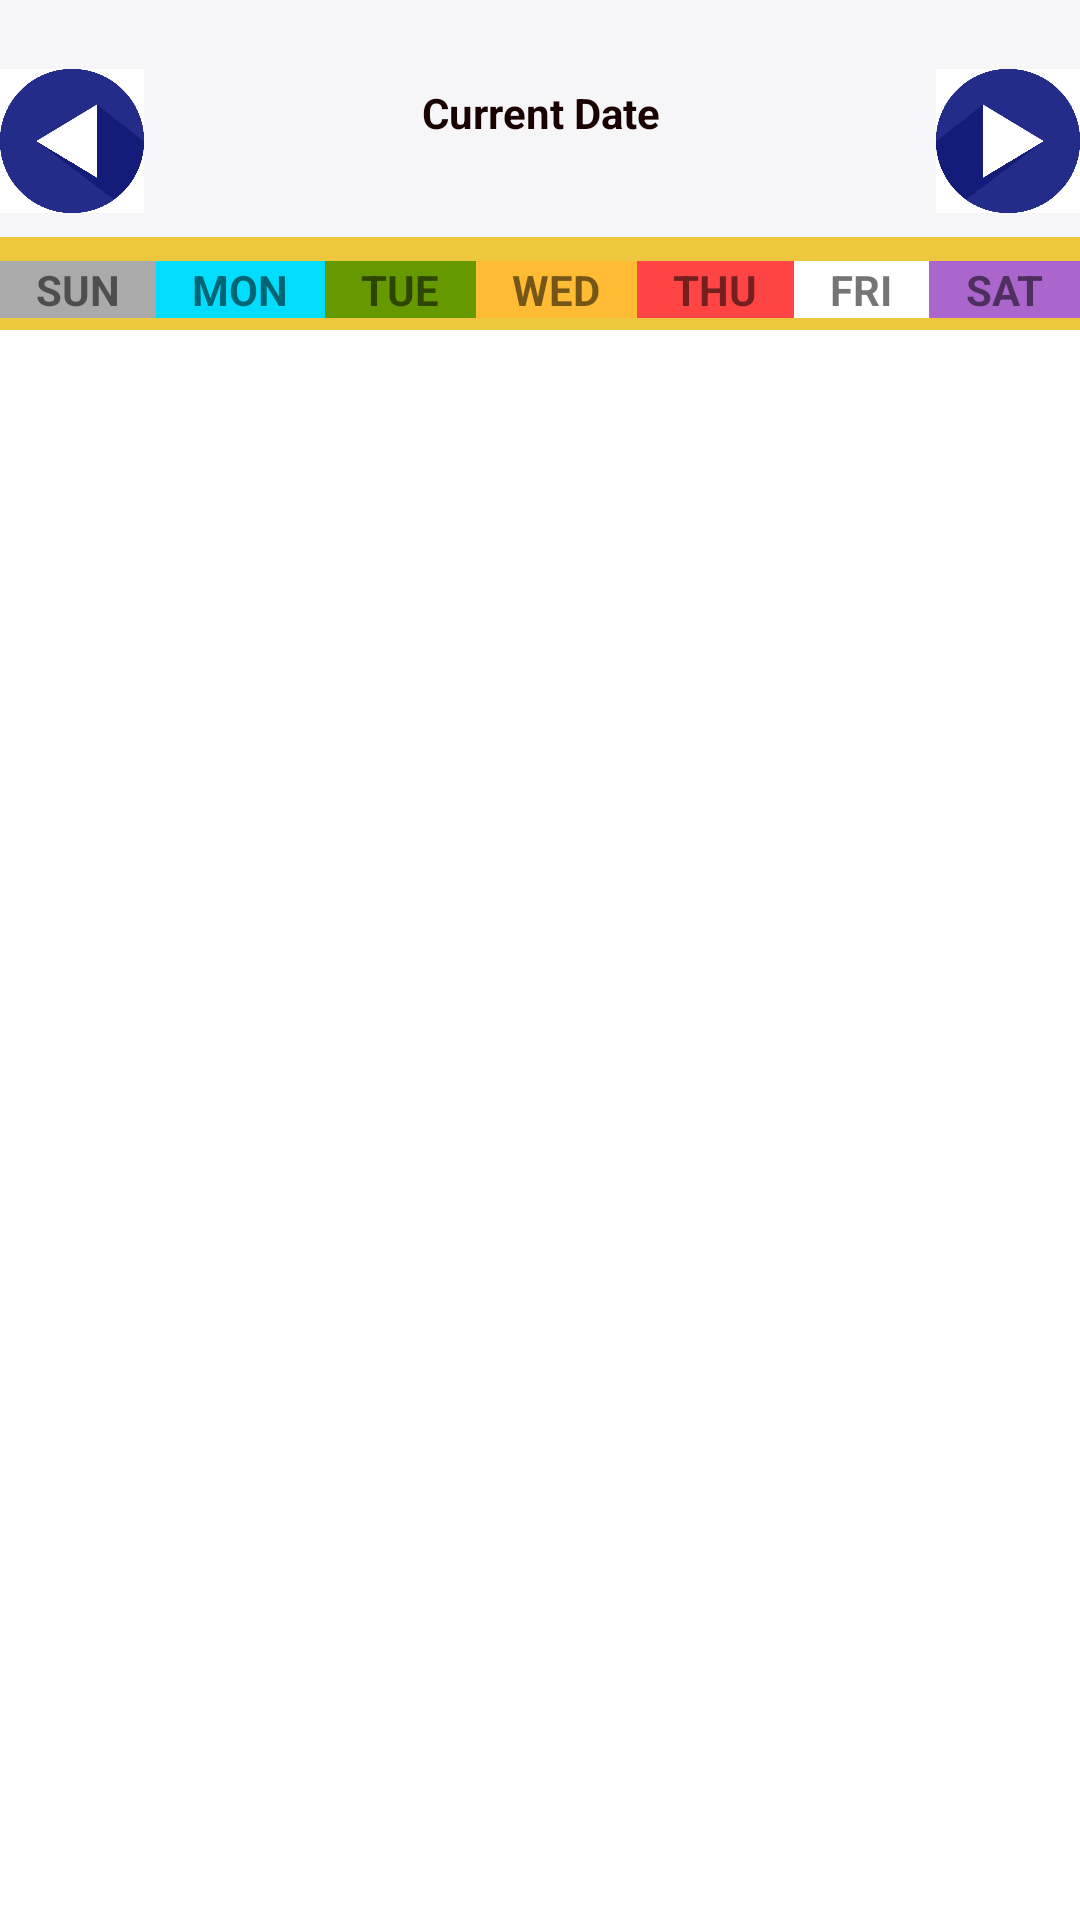

This screen was rendered from an Android layout file. Write that file and the resources it references.
<!-- AndroidManifest.xml: application theme Theme.Login_app -->
<!-- res/layout/activity_upcoming_cricket.xml -->
<?xml version="1.0" encoding="utf-8"?>
<LinearLayout xmlns:android="http://schemas.android.com/apk/res/android"
    xmlns:app="http://schemas.android.com/apk/res-auto"
    xmlns:tools="http://schemas.android.com/tools"
    android:layout_width="match_parent"
    android:layout_height="match_parent"
    tools:context=".upcoming_cricket"
    android:orientation="vertical">

  <LinearLayout
      android:id="@+id/linearLayout"
      android:layout_width="match_parent"
      android:layout_height="wrap_content"
      android:background="#F6F5F8"
      android:orientation="horizontal"
      android:paddingTop="8dp"
      android:paddingBottom="8dp"
      app:layout_constraintBottom_toTopOf="@+id/linearLayout2"
      tools:ignore="MissingConstraints">

    <ImageButton
        android:id="@+id/previous"
        android:layout_width="48dp"
        android:layout_height="48dp"
        android:layout_marginTop="15dp"
        android:background="@mipmap/previous"
        tools:ignore="MissingConstraints,SpeakableTextPresentCheck" />

    <TextView
        android:id="@+id/currentDate"
        android:layout_width="wrap_content"
        android:layout_height="wrap_content"
        android:layout_marginTop="20dp"
        android:layout_weight="3"
        android:gravity="center"
        android:text="Current Date"
        android:textColor="#190202"
        android:textSize="@dimen/_18sdp"
        android:textStyle="bold"
        tools:ignore="MissingConstraints" />

    <ImageButton
        android:id="@+id/next"
        android:layout_width="48dp"
        android:layout_height="48dp"
        android:layout_marginTop="15dp"
        android:background="@mipmap/next"
        tools:ignore="MissingConstraints,SpeakableTextPresentCheck" />

  </LinearLayout>

  <LinearLayout
      android:id="@+id/linearLayout2"
      android:layout_width="match_parent"
      android:layout_height="wrap_content"
      android:layout_marginBottom="1dp"
      android:background="#EDC73E"
      android:orientation="horizontal"
      android:paddingTop="4dp"
      android:paddingBottom="4dp"
      app:layout_constraintBottom_toTopOf="@+id/gridview"
      tools:ignore="MissingConstraints"
      tools:layout_editor_absoluteX="16dp">

    <TextView
        android:layout_width="wrap_content"
        android:layout_height="wrap_content"
        android:layout_marginTop="4dp"
        android:layout_weight="1"
        android:background="@android:color/darker_gray"
        android:gravity="center"
        android:text="SUN"
        android:textStyle="bold" />

    <TextView
        android:layout_width="wrap_content"
        android:layout_height="wrap_content"
        android:layout_marginTop="4dp"
        android:layout_weight="1"
        android:background="@android:color/holo_blue_bright"
        android:gravity="center"
        android:text="MON"
        android:textStyle="bold" />

    <TextView
        android:layout_width="wrap_content"
        android:layout_height="wrap_content"
        android:layout_marginTop="4dp"
        android:layout_weight="1"
        android:background="@android:color/holo_green_dark"
        android:gravity="center"
        android:text="TUE"
        android:textStyle="bold" />

    <TextView
        android:layout_width="wrap_content"
        android:layout_height="wrap_content"
        android:layout_marginTop="4dp"
        android:layout_weight="1"
        android:background="@android:color/holo_orange_light"
        android:gravity="center"
        android:text="WED"
        android:textStyle="bold" />

    <TextView
        android:layout_width="wrap_content"
        android:layout_height="wrap_content"
        android:layout_marginTop="4dp"
        android:layout_weight="1"
        android:background="@android:color/holo_red_light"
        android:gravity="center"
        android:text="THU"
        android:textStyle="bold" />

    <TextView
        android:layout_width="wrap_content"
        android:layout_height="wrap_content"
        android:layout_marginTop="4dp"
        android:layout_weight="1"
        android:background="@android:color/background_light"
        android:gravity="center"
        android:text="FRI"
        android:textStyle="bold" />

    <TextView
        android:layout_width="wrap_content"
        android:layout_height="wrap_content"
        android:layout_marginTop="4dp"
        android:layout_weight="1"
        android:background="@android:color/holo_purple"
        android:gravity="center"
        android:text="SAT"
        android:textStyle="bold" />

  </LinearLayout>

  <GridView
      android:id="@+id/gridview"
      android:layout_width="409dp"
      android:layout_height="match_parent"
      android:layout_marginTop="100dp"
      android:numColumns="7"
      app:layout_constraintBottom_toBottomOf="parent"
      app:layout_constraintEnd_toEndOf="parent"
      app:layout_constraintStart_toStartOf="parent"
      app:layout_constraintTop_toTopOf="parent"></GridView>
</LinearLayout>
<!-- resources referenced by this layout -->
<resources>
  <!-- mipmap next: jpg bitmap (mipmap-anydpi-v26, 45999 bytes) -->
  <!-- mipmap previous: jpg bitmap (mipmap-anydpi-v26, 45974 bytes) -->
  <style name="Theme.Login_app" parent="Theme.MaterialComponents.DayNight.NoActionBar">
  
          <item name="colorPrimary">@color/primary</item>
          <item name="android:statusBarColor" tools:targetApi="l">@color/primary</item>
  
      </style>
  <color name="primary">#6A7CEF</color>
</resources>
